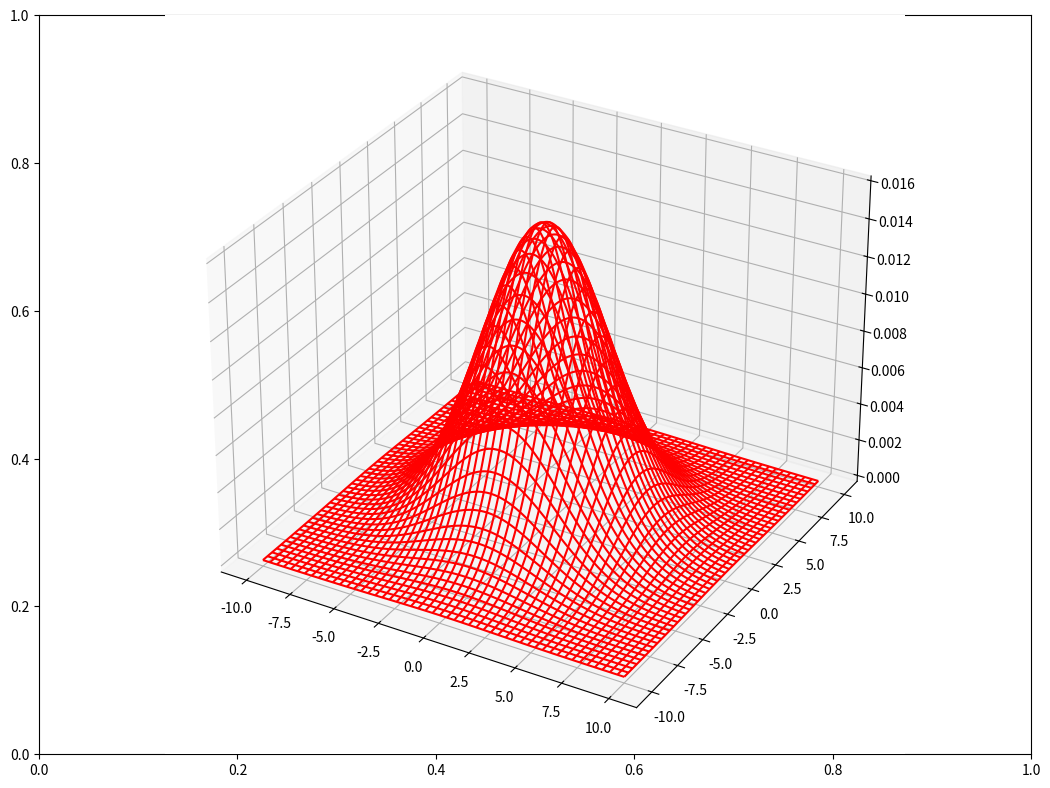
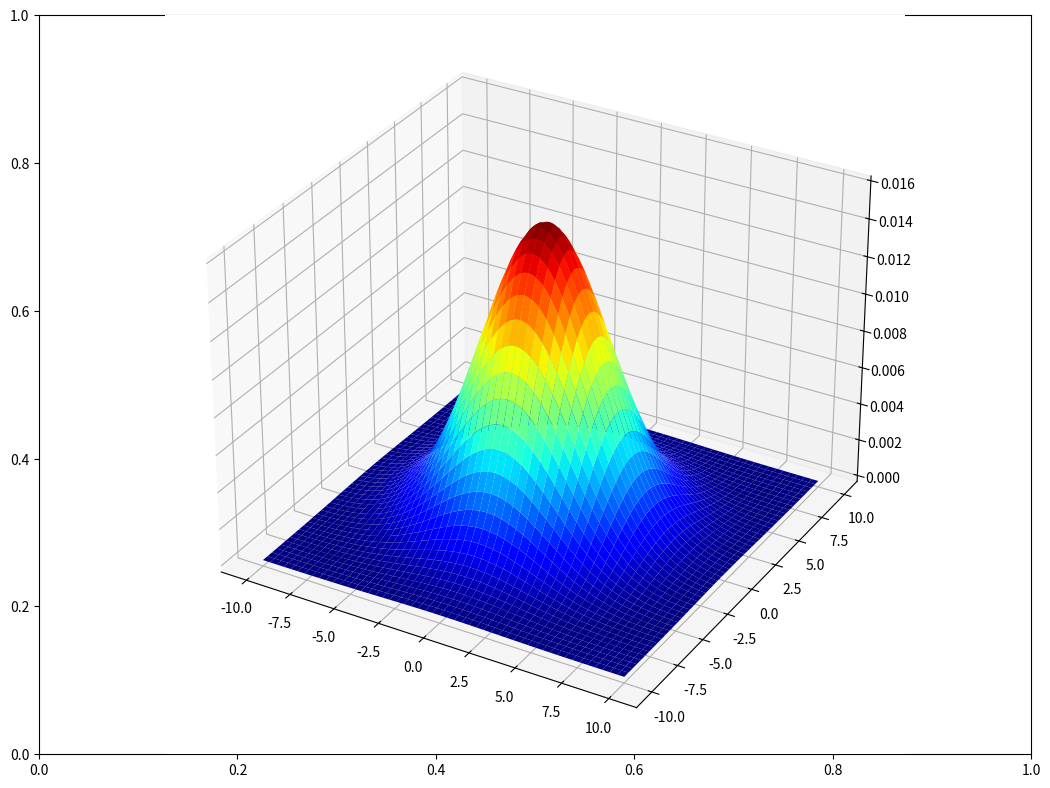
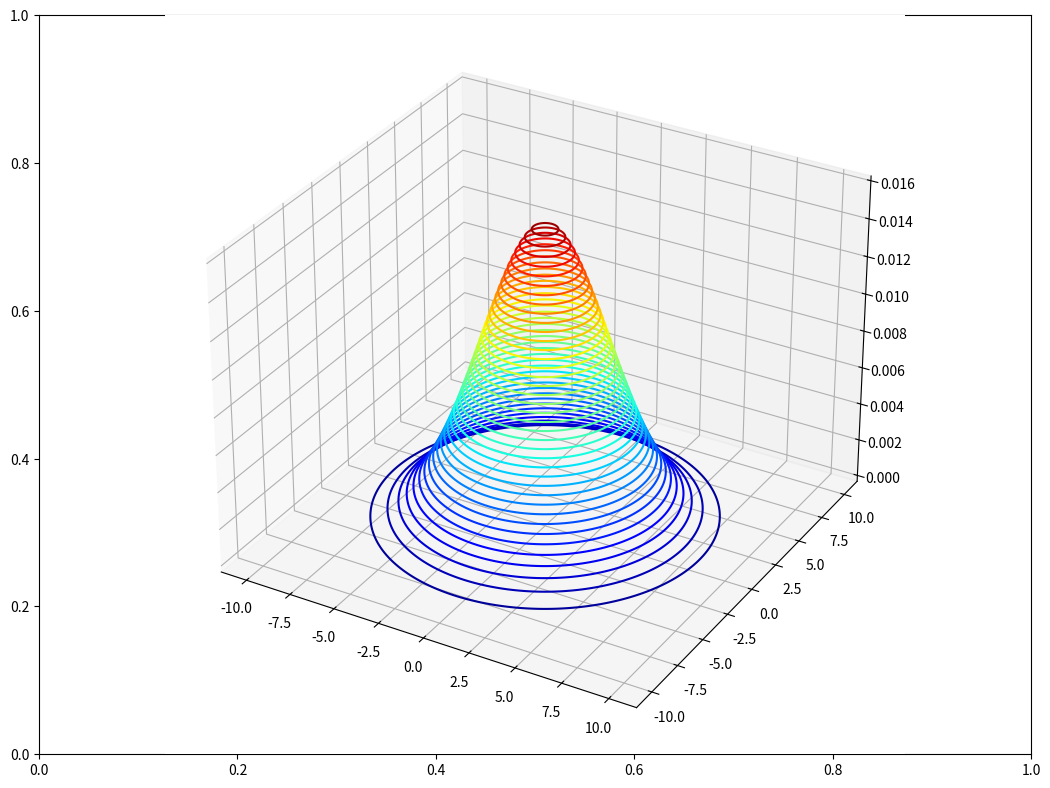

The script that saved these images, in order:
import numpy as np
import pandas as pd
import matplotlib.pyplot as plt
from mpl_toolkits import mplot3d
from scipy.stats import multivariate_normal
%matplotlib notebook

ax = plt.axes(projection='3d')

x = np.linspace(-10, 10, 500)
y = np.linspace(-10, 10, 500)

X, Y = np.meshgrid(x, y)  # cartesian product

mu_x = 0
variance_x = 10
mu_y = 0
variance_y = 10

means = [mu_x, mu_y]  # a means list
cov = [[variance_x, 0], [0, variance_y]]  # a covariance
mn = multivariate_normal(means, cov)  # a multivariate normal dist

position = np.array([X, Y]).T  # a position matrix
Z = mn.pdf(position)  # z-coord from a probability density func

fig, ax = plt.subplots(figsize=(12.8, 9.6))
ax = plt.axes(projection='3d')
ax.plot_wireframe(X, Y, Z, color='r')

fig,ax = plt.subplots(figsize=(12.8,9.6))

# set a 3D projection
ax = plt.axes(projection='3d')

# the surface
ax.plot_surface(X, Y, Z, cmap='jet')

fig,ax = plt.subplots(figsize=(12.8,9.6))

# set a 3D projection
ax = plt.axes(projection='3d')

# the surface
ax.contour(X, Y, Z, 40, cmap='jet')
plt.show()

